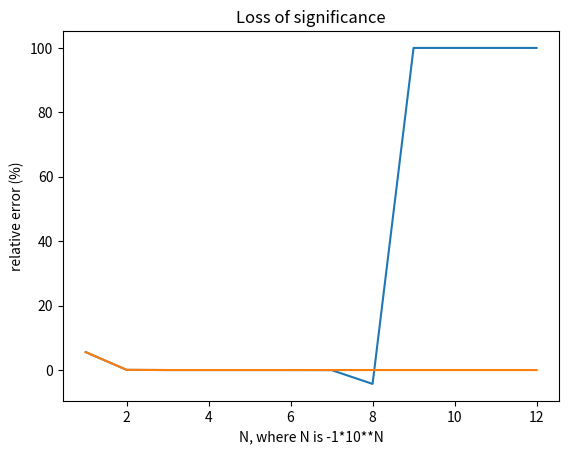

Generate this figure with matplotlib:
# [redacted]
import matplotlib.pylab as plt
def f(x):
	number = x*((4*(x**2) + 1)**0.5 + 2*x)
	return number

def g(x):
	number = x/((4*(x**2) + 1)**0.5 - 2*x)
	return number

returns = []
g_returns = []
errors = []
g_errors = []
value = -1
for i in range(12):
	r = f(value*(10**i))
	e = ((r - -0.25)/0.25)*100
	returns.append(r)
	errors.append(e)
	r_g = g(value*(10**i))
	e_g = ((r_g - -0.25)/0.25)*100
	g_returns.append(r_g)
	g_errors.append(e_g)

print("f(x):")
for i in range(len(returns) - 1):
	print('value: ' + str(returns[i]) + ' relative error: ' + str(errors[i]) + '%')	

print("g(x)")
for i in range(len(g_returns) - 1):
	print('value: ' + str(g_returns[i]) + ' relative error: ' + str(g_errors[i]) + '%')	

lista = [1,2,3,4,5,6,7,8,9,10,11,12]

plt.plot(lista,errors,label="f(x)")
plt.plot(lista,g_errors,label="g(x)")


plt.xlabel('N, where N is -1*10**N')
plt.ylabel('relative error (%)')
plt.title('Loss of significance')
plt.show()